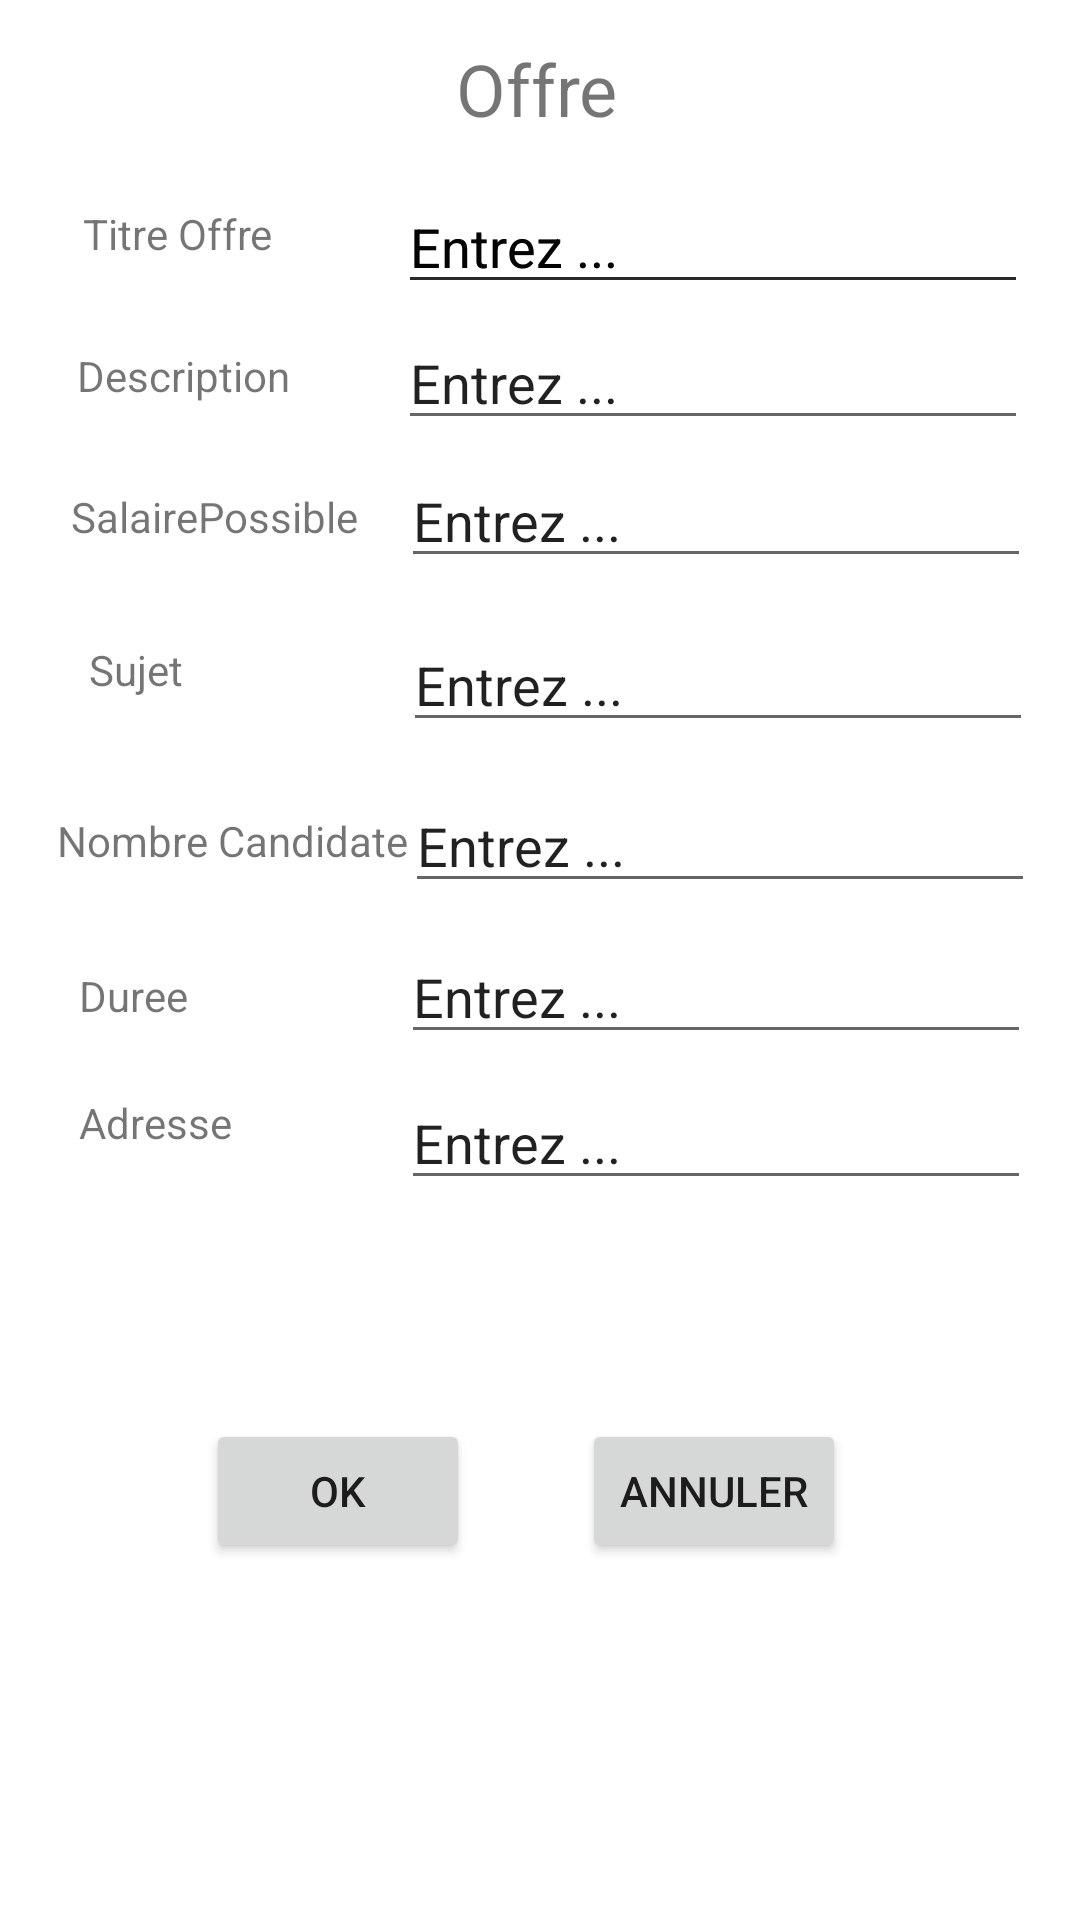

Here is an Android app screen rendered from its layout file. Give the layout XML and the strings, colors and styles it references.
<!-- AndroidManifest.xml: application theme Theme.Projet_NF28 -->
<!-- res/layout/ajoute_un_offre.xml -->
<?xml version="1.0" encoding="utf-8"?>
<androidx.constraintlayout.widget.ConstraintLayout xmlns:android="http://schemas.android.com/apk/res/android"
    xmlns:app="http://schemas.android.com/apk/res-auto"
    xmlns:tools="http://schemas.android.com/tools"
    android:layout_width="match_parent"
    android:layout_height="match_parent"
    tools:context=".AjouteUnOffre">


    <TextView
        android:id="@+id/textView9"
        android:layout_width="wrap_content"
        android:layout_height="wrap_content"
        android:text="@string/Offre"
        android:textSize="24sp"
        app:layout_constraintBottom_toBottomOf="parent"
        app:layout_constraintHorizontal_bias="0.497"
        app:layout_constraintLeft_toLeftOf="parent"
        app:layout_constraintRight_toRightOf="parent"
        app:layout_constraintTop_toTopOf="parent"
        app:layout_constraintVertical_bias="0.022" />

    <TextView
        android:id="@+id/textView10"
        android:layout_width="wrap_content"
        android:layout_height="wrap_content"
        android:text="@string/TitreOffre"
        app:layout_constraintBottom_toBottomOf="parent"
        app:layout_constraintHorizontal_bias="0.093"
        app:layout_constraintLeft_toLeftOf="parent"
        app:layout_constraintRight_toRightOf="parent"
        app:layout_constraintTop_toTopOf="parent"
        app:layout_constraintVertical_bias="0.11" />

    <TextView
        android:id="@+id/textView17"
        android:layout_width="wrap_content"
        android:layout_height="wrap_content"
        android:text="@string/Adresse"
        app:layout_constraintBottom_toBottomOf="parent"
        app:layout_constraintHorizontal_bias="0.085"
        app:layout_constraintLeft_toLeftOf="parent"
        app:layout_constraintRight_toRightOf="parent"
        app:layout_constraintTop_toTopOf="parent"
        app:layout_constraintVertical_bias="0.587" />

    <TextView
        android:id="@+id/textView13"
        android:layout_width="wrap_content"
        android:layout_height="wrap_content"
        android:text="@string/Sujet"
        app:layout_constraintBottom_toBottomOf="parent"
        app:layout_constraintHorizontal_bias="0.09"
        app:layout_constraintLeft_toLeftOf="parent"
        app:layout_constraintRight_toRightOf="parent"
        app:layout_constraintTop_toTopOf="parent"
        app:layout_constraintVertical_bias="0.344" />

    <TextView
        android:id="@+id/textView11"
        android:layout_width="wrap_content"
        android:layout_height="wrap_content"
        android:text="@string/Description"
        app:layout_constraintBottom_toBottomOf="parent"
        app:layout_constraintHorizontal_bias="0.089"
        app:layout_constraintLeft_toLeftOf="parent"
        app:layout_constraintRight_toRightOf="parent"
        app:layout_constraintTop_toTopOf="parent"
        app:layout_constraintVertical_bias="0.186" />

    <TextView
        android:id="@+id/textView1tu2"
        android:layout_width="wrap_content"
        android:layout_height="wrap_content"
        android:text="@string/SalairePossible"
        app:layout_constraintBottom_toBottomOf="parent"
        app:layout_constraintHorizontal_bias="0.09"
        app:layout_constraintLeft_toLeftOf="parent"
        app:layout_constraintRight_toRightOf="parent"
        app:layout_constraintTop_toTopOf="parent"
        app:layout_constraintVertical_bias="0.262" />

    <TextView
        android:id="@+id/textView16"
        android:layout_width="wrap_content"
        android:layout_height="wrap_content"
        android:text="@string/Duree"
        app:layout_constraintBottom_toBottomOf="parent"
        app:layout_constraintHorizontal_bias="0.081"
        app:layout_constraintLeft_toLeftOf="parent"
        app:layout_constraintRight_toRightOf="parent"
        app:layout_constraintTop_toTopOf="parent"
        app:layout_constraintVertical_bias="0.519" />

    <TextView
        android:id="@+id/textView15"
        android:layout_width="wrap_content"
        android:layout_height="wrap_content"
        android:text="@string/NbCandidate"
        app:layout_constraintBottom_toBottomOf="parent"
        app:layout_constraintHorizontal_bias="0.078"
        app:layout_constraintLeft_toLeftOf="parent"
        app:layout_constraintRight_toRightOf="parent"
        app:layout_constraintTop_toTopOf="parent"
        app:layout_constraintVertical_bias="0.436" />

    <Button
        android:id="@+id/button6"
        android:layout_width="wrap_content"
        android:layout_height="wrap_content"
        android:onClick="SauvegardEtRTrAMesOffres"
        android:text="@string/OK"
        app:layout_constraintBottom_toBottomOf="parent"
        app:layout_constraintHorizontal_bias="0.253"
        app:layout_constraintLeft_toLeftOf="parent"
        app:layout_constraintRight_toRightOf="parent"
        app:layout_constraintTop_toTopOf="parent"
        app:layout_constraintVertical_bias="0.799" />

    <Button
        android:id="@+id/button8"
        android:layout_width="wrap_content"
        android:layout_height="wrap_content"
        android:onClick="RtrAMesOffres"
        android:text="@string/Annuler"
        app:layout_constraintBottom_toBottomOf="parent"
        app:layout_constraintHorizontal_bias="0.713"
        app:layout_constraintLeft_toLeftOf="parent"
        app:layout_constraintRight_toRightOf="parent"
        app:layout_constraintTop_toTopOf="parent"
        app:layout_constraintVertical_bias="0.799" />

    <EditText
        android:id="@+id/editTextTextPersonName8"
        android:layout_width="wrap_content"
        android:layout_height="wrap_content"
        android:ems="10"
        android:inputType="textPersonName"
        android:text="@string/EntrezMot"
        app:layout_constraintBottom_toBottomOf="parent"
        app:layout_constraintHorizontal_bias="0.885"
        app:layout_constraintLeft_toLeftOf="parent"
        app:layout_constraintRight_toRightOf="parent"
        app:layout_constraintTop_toTopOf="parent"
        app:layout_constraintVertical_bias="0.1" />

    <EditText
        android:id="@+id/editTextTextPersonName9"
        android:layout_width="wrap_content"
        android:layout_height="wrap_content"
        android:ems="10"
        android:inputType="textPersonName"
        android:text="@string/EntrezMot"
        app:layout_constraintBottom_toBottomOf="parent"
        app:layout_constraintHorizontal_bias="0.885"
        app:layout_constraintLeft_toLeftOf="parent"
        app:layout_constraintRight_toRightOf="parent"
        app:layout_constraintTop_toTopOf="parent"
        app:layout_constraintVertical_bias="0.1" />

    <EditText
        android:id="@+id/editTextTextPersonName10"
        android:layout_width="wrap_content"
        android:layout_height="wrap_content"
        android:ems="10"
        android:inputType="textPersonName"
        android:text="@string/EntrezMot"
        app:layout_constraintBottom_toBottomOf="parent"
        app:layout_constraintHorizontal_bias="0.9"
        app:layout_constraintLeft_toLeftOf="parent"
        app:layout_constraintRight_toRightOf="parent"
        app:layout_constraintTop_toTopOf="parent"
        app:layout_constraintVertical_bias="0.434" />

    <EditText
        android:id="@+id/editTextTextPersonName11"
        android:layout_width="wrap_content"
        android:layout_height="wrap_content"
        android:ems="10"
        android:inputType="textPersonName"
        android:text="@string/EntrezMot"
        app:layout_constraintBottom_toBottomOf="parent"
        app:layout_constraintHorizontal_bias="0.895"
        app:layout_constraintLeft_toLeftOf="parent"
        app:layout_constraintRight_toRightOf="parent"
        app:layout_constraintTop_toTopOf="parent"
        app:layout_constraintVertical_bias="0.344" />

    <EditText
        android:id="@+id/editTextTextPersonName12"
        android:layout_width="wrap_content"
        android:layout_height="wrap_content"
        android:ems="10"
        android:inputType="textPersonName"
        android:text="@string/EntrezMot"
        app:layout_constraintBottom_toBottomOf="parent"
        app:layout_constraintHorizontal_bias="0.89"
        app:layout_constraintLeft_toLeftOf="parent"
        app:layout_constraintRight_toRightOf="parent"
        app:layout_constraintTop_toTopOf="parent"
        app:layout_constraintVertical_bias="0.253" />

    <EditText
        android:id="@+id/editTextTextPersonName13"
        android:layout_width="wrap_content"
        android:layout_height="wrap_content"
        android:ems="10"
        android:inputType="textPersonName"
        android:text="@string/EntrezMot"
        app:layout_constraintBottom_toBottomOf="parent"
        app:layout_constraintHorizontal_bias="0.885"
        app:layout_constraintLeft_toLeftOf="parent"
        app:layout_constraintRight_toRightOf="parent"
        app:layout_constraintTop_toTopOf="parent"
        app:layout_constraintVertical_bias="0.176" />

    <EditText
        android:id="@+id/editTextTextPersonName14"
        android:layout_width="wrap_content"
        android:layout_height="wrap_content"
        android:ems="10"
        android:inputType="textPersonName"
        android:text="@string/EntrezMot"
        app:layout_constraintBottom_toBottomOf="parent"
        app:layout_constraintHorizontal_bias="0.89"
        app:layout_constraintLeft_toLeftOf="parent"
        app:layout_constraintRight_toRightOf="parent"
        app:layout_constraintTop_toTopOf="parent"
        app:layout_constraintVertical_bias="0.599" />

    <EditText
        android:id="@+id/editTextTextPersonName15"
        android:layout_width="wrap_content"
        android:layout_height="wrap_content"
        android:ems="10"
        android:inputType="textPersonName"
        android:text="@string/EntrezMot"
        app:layout_constraintBottom_toBottomOf="parent"
        app:layout_constraintHorizontal_bias="0.89"
        app:layout_constraintLeft_toLeftOf="parent"
        app:layout_constraintRight_toRightOf="parent"
        app:layout_constraintTop_toTopOf="parent"
        app:layout_constraintVertical_bias="0.518" />

</androidx.constraintlayout.widget.ConstraintLayout>
<!-- resources referenced by this layout -->
<resources>
  <string name="Adresse">Adresse</string>
  <string name="Annuler">Annuler</string>
  <string name="Description">Description</string>
  <string name="Duree">Duree</string>
  <string name="EntrezMot">Entrez ...</string>
  <string name="NbCandidate">Nombre Candidate</string>
  <string name="OK">OK</string>
  <string name="Offre">Offre</string>
  <string name="SalairePossible">SalairePossible</string>
  <string name="Sujet">Sujet</string>
  <string name="TitreOffre">Titre Offre</string>
  <style name="Theme.Projet_NF28" parent="Theme.MaterialComponents.DayNight.DarkActionBar">
          
          <item name="colorPrimary">@color/purple_500</item>
          <item name="colorPrimaryVariant">@color/purple_700</item>
          <item name="colorOnPrimary">@color/white</item>
          
          <item name="colorSecondary">@color/teal_200</item>
          <item name="colorSecondaryVariant">@color/teal_700</item>
          <item name="colorOnSecondary">@color/black</item>
          
          <item name="android:statusBarColor" tools:targetApi="l">?attr/colorPrimaryVariant</item>
          
      </style>
  <!-- not gathered from this repository: default colours our renderer supplied (Android Studio template values) -->
  <color name="purple_500">#FF6200EE</color>
  <color name="purple_700">#FF3700B3</color>
  <color name="teal_200">#FF03DAC5</color>
  <color name="teal_700">#FF018786</color>
  <color name="black">#FF000000</color>
  <color name="white">#FFFFFFFF</color>
</resources>
